Dataset: LITS17R (GitHub, dinbe0527/kcr2019_class). Classes: non-liver, liver.

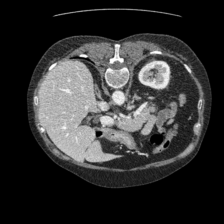
Label: liver

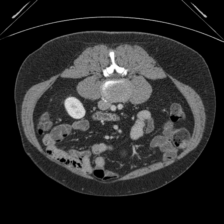
Label: non-liver

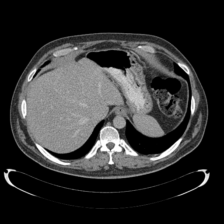
Label: liver

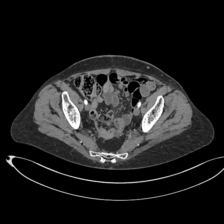
Label: non-liver

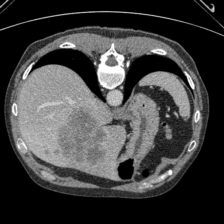
Label: liver

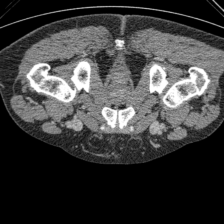
Label: non-liver
